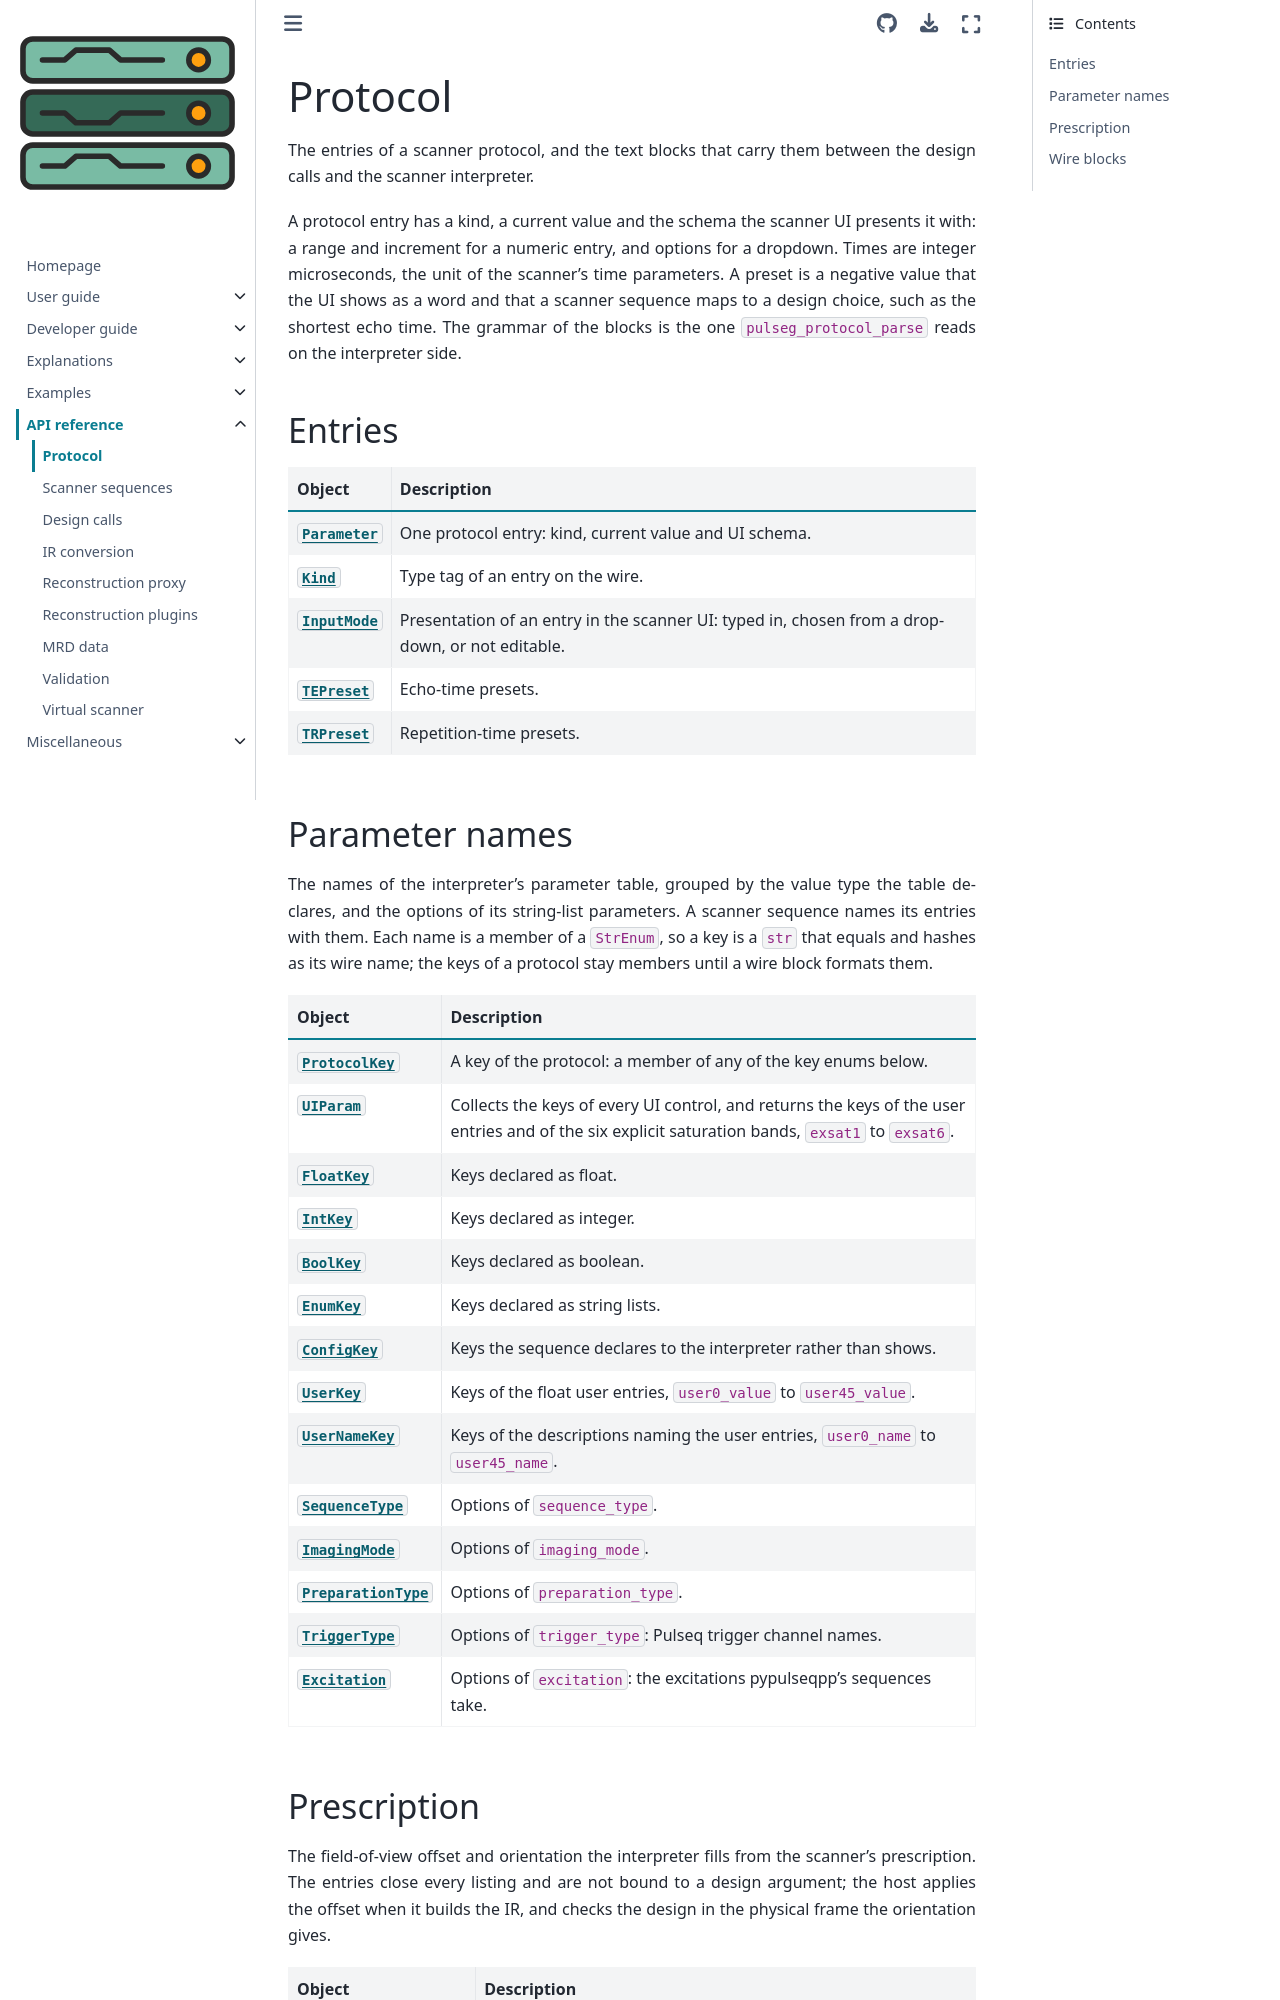

repository: pulserver/pulserver · page: latest/api/protocol.html · generator: sphinx

# Protocol

The entries of a scanner protocol, and the text blocks that carry them between
the design calls and the scanner interpreter.

```{eval-rst}
.. currentmodule:: pulserver.protocol
```

A protocol entry has a kind, a current value and the schema the scanner UI
presents it with: a range and increment for a numeric entry, and options for a
dropdown. Times are integer microseconds, the unit of the scanner's time
parameters. A preset is a negative value that the UI shows as a word and
that a scanner sequence maps to a design choice, such as the shortest echo
time. The grammar of the blocks is the one `pulseg_protocol_parse` reads on the
interpreter side.

## Entries

| Object | Description |
| --- | --- |
| {obj}`~pulserver.protocol.Parameter` | One protocol entry: kind, current value and UI schema. |
| {obj}`~pulserver.protocol.Kind` | Type tag of an entry on the wire. |
| {obj}`~pulserver.protocol.InputMode` | Presentation of an entry in the scanner UI: typed in, chosen from a dropdown, or not editable. |
| {obj}`~pulserver.protocol.TEPreset` | Echo-time presets. |
| {obj}`~pulserver.protocol.TRPreset` | Repetition-time presets. |

## Parameter names

The names of the interpreter's parameter table, grouped by the value type the
table declares, and the options of its string-list parameters. A scanner
sequence names its entries with them. Each name is a member of a `StrEnum`, so
a key is a `str` that equals and hashes as its wire name; the keys of a
protocol stay members until a wire block formats them.

| Object | Description |
| --- | --- |
| {obj}`~pulserver.protocol.ProtocolKey` | A key of the protocol: a member of any of the key enums below. |
| {obj}`~pulserver.protocol.UIParam` | Collects the keys of every UI control, and returns the keys of the user entries and of the six explicit saturation bands, `exsat1` to `exsat6`. |
| {obj}`~pulserver.protocol.FloatKey` | Keys declared as float. |
| {obj}`~pulserver.protocol.IntKey` | Keys declared as integer. |
| {obj}`~pulserver.protocol.BoolKey` | Keys declared as boolean. |
| {obj}`~pulserver.protocol.EnumKey` | Keys declared as string lists. |
| {obj}`~pulserver.protocol.ConfigKey` | Keys the sequence declares to the interpreter rather than shows. |
| {obj}`~pulserver.protocol.UserKey` | Keys of the float user entries, `user0_value` to `user45_value`. |
| {obj}`~pulserver.protocol.UserNameKey` | Keys of the descriptions naming the user entries, `user0_name` to `user45_name`. |
| {obj}`~pulserver.protocol.SequenceType` | Options of `sequence_type`. |
| {obj}`~pulserver.protocol.ImagingMode` | Options of `imaging_mode`. |
| {obj}`~pulserver.protocol.PreparationType` | Options of `preparation_type`. |
| {obj}`~pulserver.protocol.TriggerType` | Options of `trigger_type`: Pulseq trigger channel names. |
| {obj}`~pulserver.protocol.Excitation` | Options of `excitation`: the excitations pypulseqpp's sequences take. |
